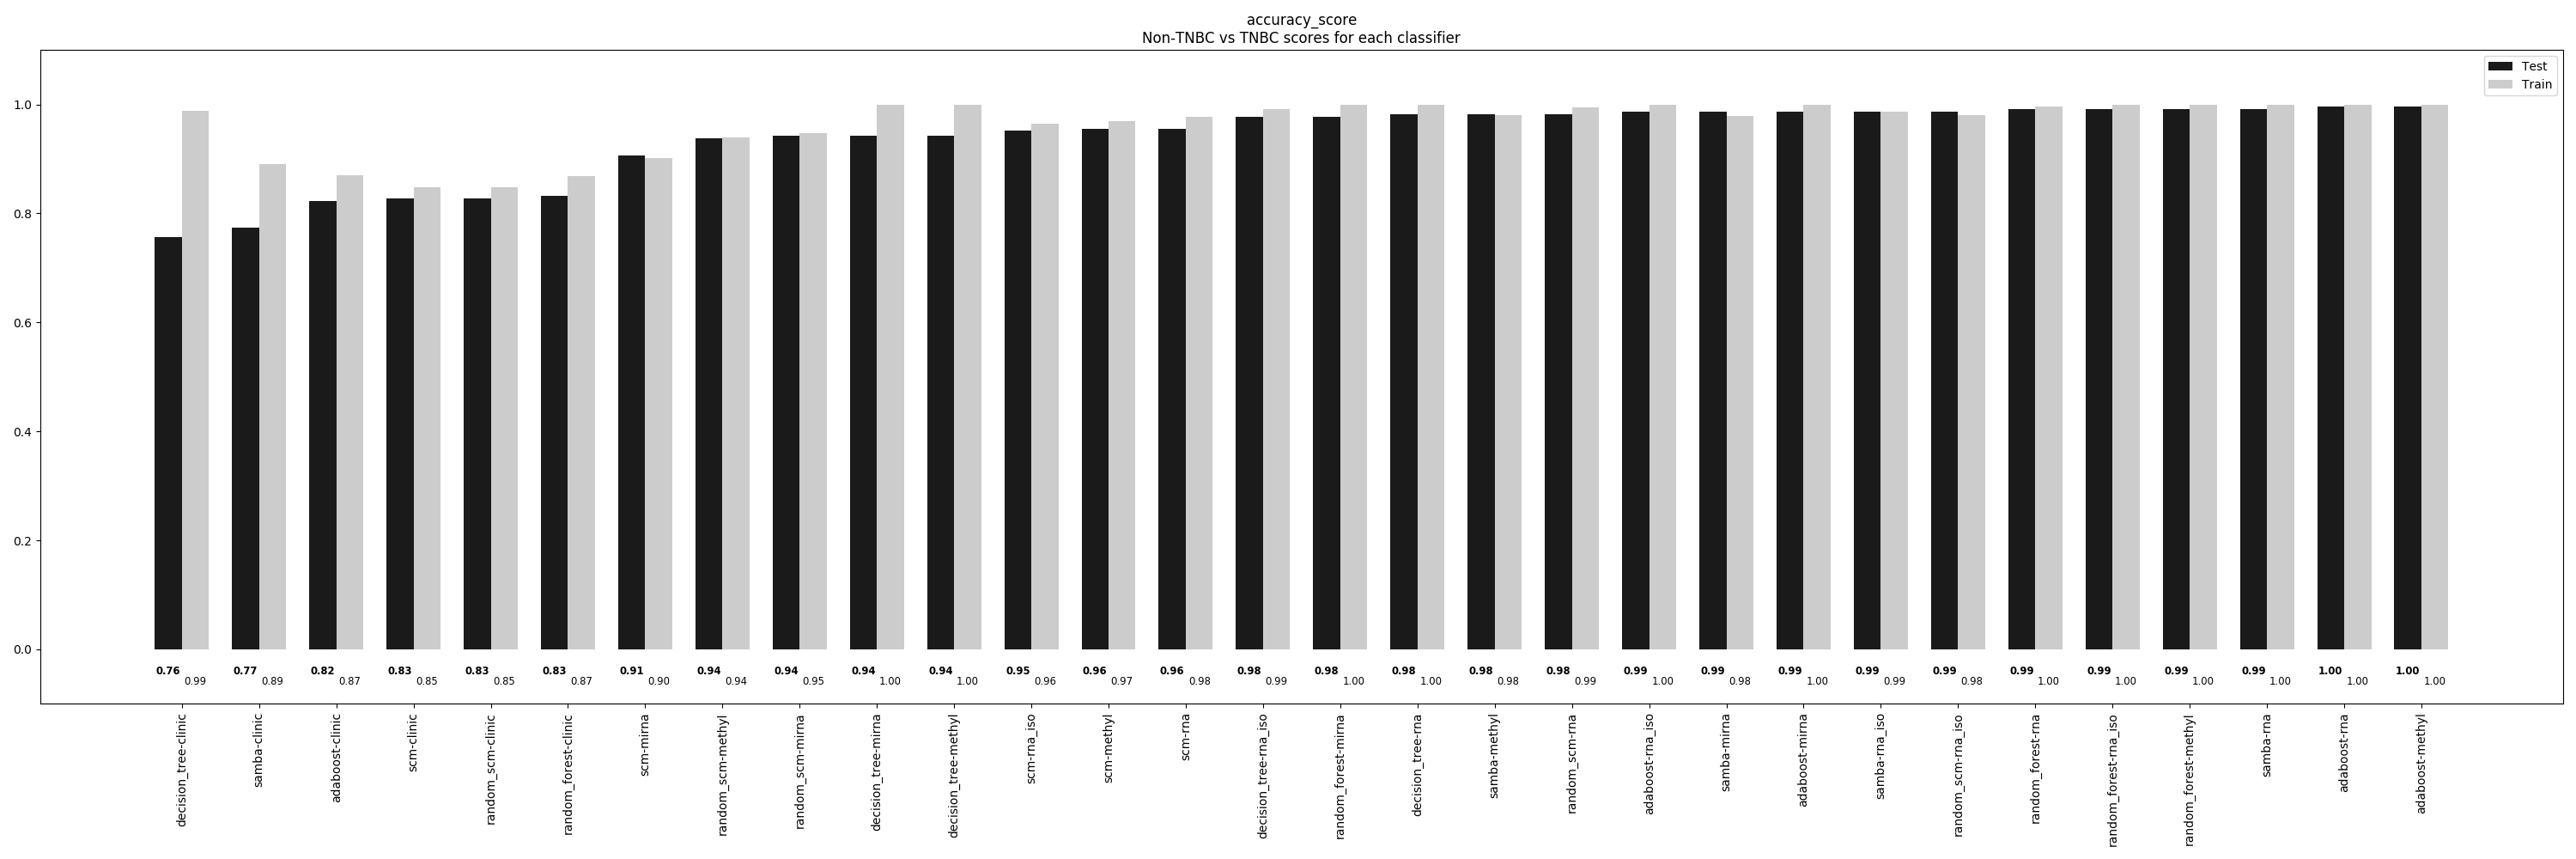

The table this chart was drawn from, first rows:
, decision_tree-clinic, samba-clinic, adaboost-clinic, scm-clinic, random_scm-clinic, random_forest-clinic, scm-mirna, random_scm-methyl, random_scm-mirna, decision_tree-mirna, decision_tree-methyl, scm-rna_iso, scm-methyl, scm-rna, decision_tree-rna_iso, random_forest-mirna, decision_tree-rna, samba-methyl, random_scm-rna, adaboost-rna_iso, samba-mirna, adaboost-mirna, samba-rna_iso
Train, 0.9882, 0.8905, 0.8698, 0.8476, 0.8476, 0.8683, 0.9024, 0.9393, 0.9467, 1.0, 1.0, 0.9645, 0.9689, 0.9778, 0.9911, 1.0, 1.0, 0.9808, 0.9941, 1.0, 0.9793, 1.0, 0.9867
Test, 0.7566, 0.7743, 0.823, 0.8274, 0.8274, 0.8319, 0.9071, 0.9381, 0.9425, 0.9425, 0.9425, 0.9513, 0.9558, 0.9558, 0.9779, 0.9779, 0.9823, 0.9823, 0.9823, 0.9867, 0.9867, 0.9867, 0.9867
